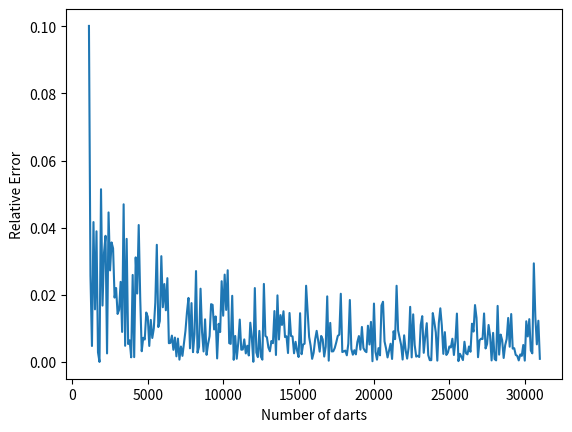

Generate this figure with matplotlib:
# -----------------------------------------------------------------------
#                       Additional Documentation
#   Author: Thuan Tran
#   Date: April 15th.2017
#   Randomness and Monte Carlo Method
# =======================================================================

import random

import matplotlib.pyplot as plt
import numpy as np
from scipy import integrate

imagineArea = 1.5 * 2
function = lambda x: np.sqrt(np.cos(x) ** 2 + 1)
actualArea = integrate.quad(function, 0.0, 2.0)
numberofTimes = 300  # Number of Iterations
calArea = np.zeros(300)  # holder for the calculated Area from throwing darts
index = 0
simulation = np.zeros(300)  # Number of dars at each iteration
numberofDarts = 1000

while (numberofTimes > 0):
    numberofDarts = numberofDarts + 100
    count = 0
    dartsBelow = 0.0
    while (count <= numberofDarts):
        count = count + 1
        randomX = random.uniform(0.0, 2.0)
        randomY = random.uniform(0.0, 1.5)
        # Get the actual y location at the random x location
        locationY = function(randomX)
        if (randomY < locationY):
            dartsBelow = dartsBelow + 1
    calculatedArea = imagineArea * (dartsBelow / numberofDarts)
    numberofTimes = numberofTimes - 1
    # Save the variables to plot later
    calArea[index] = calculatedArea
    simulation[index] = numberofDarts
    index = index + 1

# Get the relative error
error = [x - actualArea for x in calArea]
relativeError = np.absolute(error)
plt.plot(simulation, relativeError[:, 0])  # Only need the first column of the relative error
plt.ylabel('Relative Error')
plt.xlabel('Number of darts')
plt.show()

# As the number of darts increase, the relative error start to become smaller